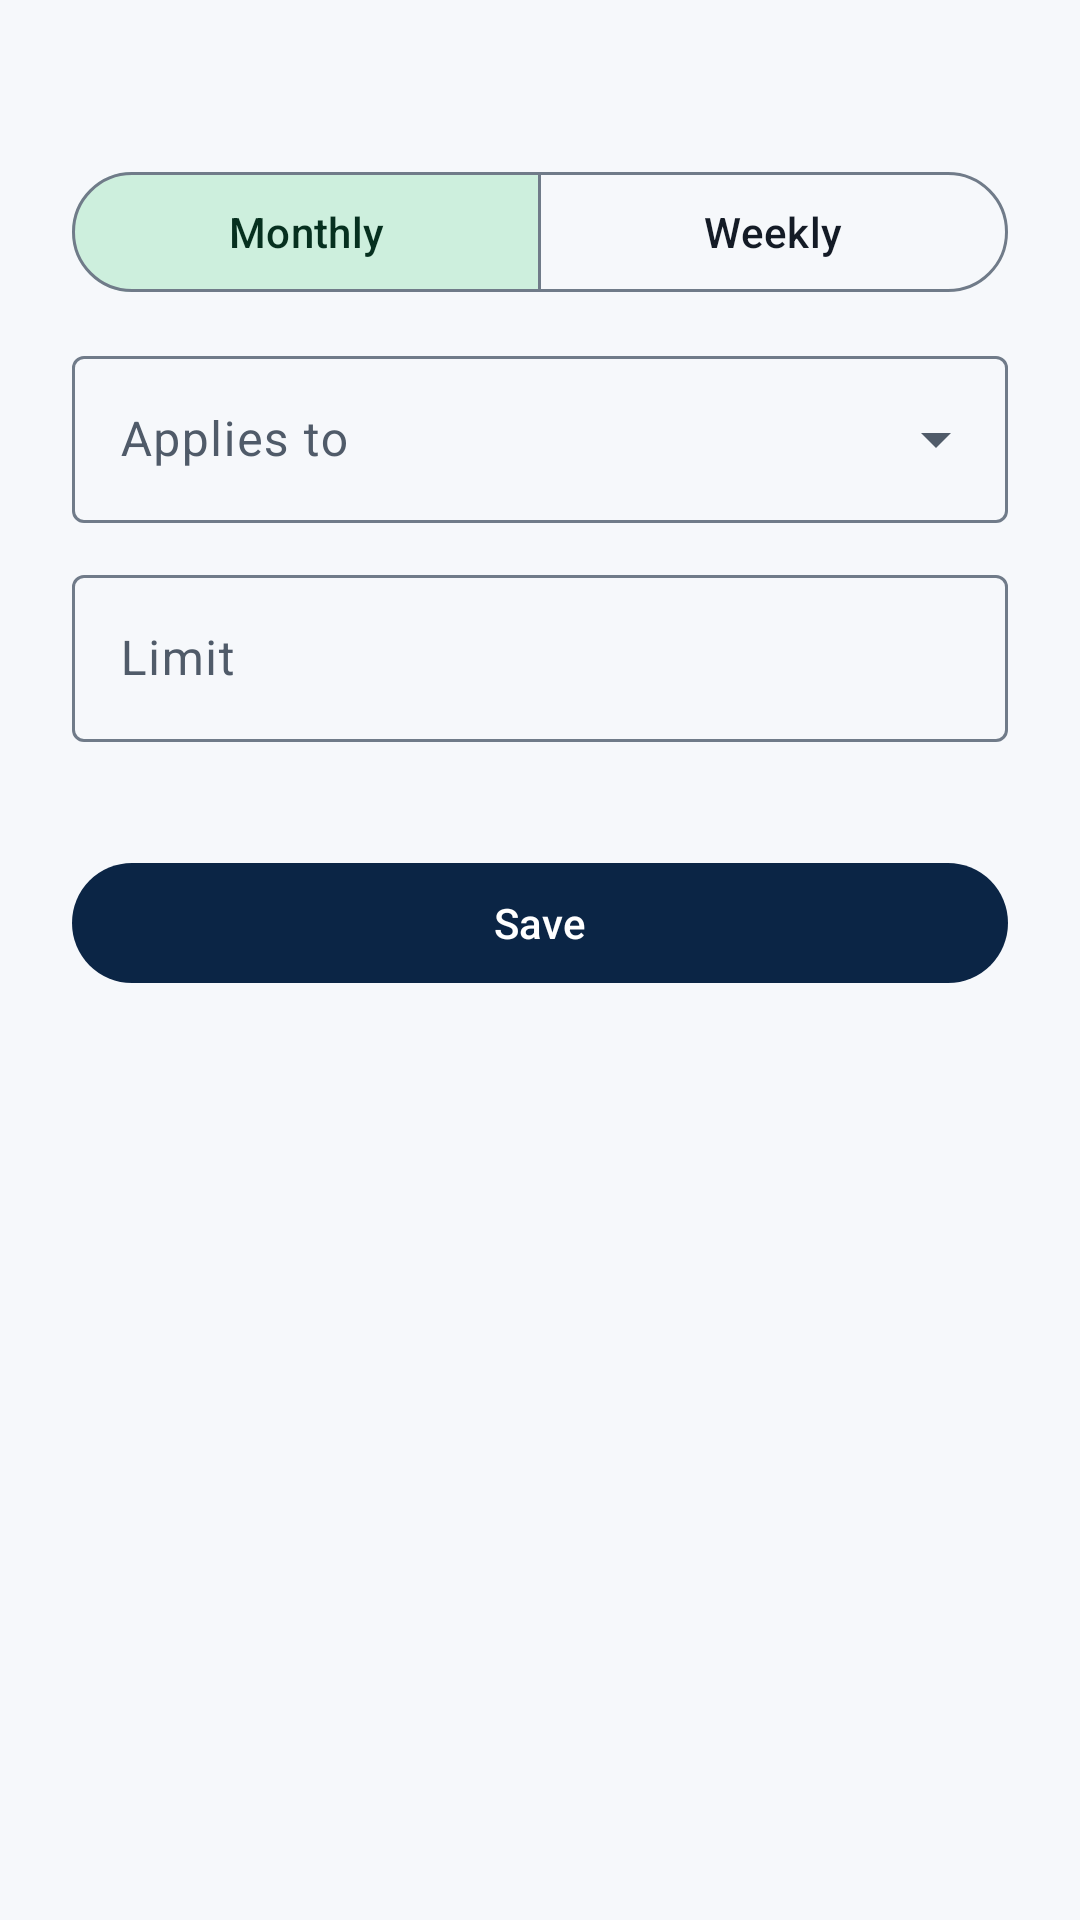

Layout XML and referenced resources for this Android screen:
<!-- AndroidManifest.xml: application theme Theme.DailyExpenseTrackerOffline -->
<!-- res/layout/sheet_budget_editor.xml -->
<?xml version="1.0" encoding="utf-8"?>
<androidx.core.widget.NestedScrollView xmlns:android="http://schemas.android.com/apk/res/android"
    xmlns:app="http://schemas.android.com/apk/res-auto"
    android:layout_width="match_parent"
    android:layout_height="wrap_content">

    <LinearLayout
        android:layout_width="match_parent"
        android:layout_height="wrap_content"
        android:orientation="vertical"
        android:paddingHorizontal="@dimen/space_xl"
        android:paddingBottom="@dimen/space_xl"
        android:paddingTop="@dimen/space_sm">

        <TextView
            android:id="@+id/budget_editor_title"
            android:layout_width="match_parent"
            android:layout_height="wrap_content"
            android:accessibilityHeading="true"
            android:textAppearance="@style/TextAppearance.Material3.TitleLarge"
            android:textColor="?attr/colorOnSurface" />

        <com.google.android.material.button.MaterialButtonToggleGroup
            android:id="@+id/budget_editor_period"
            android:layout_width="match_parent"
            android:layout_height="wrap_content"
            android:layout_marginTop="@dimen/space_lg"
            app:checkedButton="@+id/budget_editor_monthly"
            app:selectionRequired="true"
            app:singleSelection="true">

            <com.google.android.material.button.MaterialButton
                android:id="@+id/budget_editor_monthly"
                style="@style/Widget.Material3.Button.OutlinedButton"
                android:layout_width="0dp"
                android:layout_height="wrap_content"
                android:layout_weight="1"
                android:minHeight="@dimen/min_touch"
                android:text="@string/budgets_monthly" />

            <com.google.android.material.button.MaterialButton
                android:id="@+id/budget_editor_weekly"
                style="@style/Widget.Material3.Button.OutlinedButton"
                android:layout_width="0dp"
                android:layout_height="wrap_content"
                android:layout_weight="1"
                android:minHeight="@dimen/min_touch"
                android:text="@string/budgets_weekly" />
        </com.google.android.material.button.MaterialButtonToggleGroup>

        <com.google.android.material.textfield.TextInputLayout
            android:id="@+id/budget_editor_category_layout"
            style="@style/Widget.Material3.TextInputLayout.OutlinedBox.ExposedDropdownMenu"
            android:layout_width="match_parent"
            android:layout_height="wrap_content"
            android:layout_marginTop="@dimen/space_md"
            android:hint="@string/budget_field_category">

            <com.google.android.material.textfield.MaterialAutoCompleteTextView
                android:id="@+id/budget_editor_category"
                android:layout_width="match_parent"
                android:layout_height="wrap_content"
                android:inputType="none"
                android:saveEnabled="false" />
        </com.google.android.material.textfield.TextInputLayout>

        <com.google.android.material.textfield.TextInputLayout
            android:id="@+id/budget_editor_amount_layout"
            style="@style/Widget.Material3.TextInputLayout.OutlinedBox"
            android:layout_width="match_parent"
            android:layout_height="wrap_content"
            android:layout_marginTop="@dimen/space_md"
            android:hint="@string/budget_field_amount">

            <com.google.android.material.textfield.TextInputEditText
                android:id="@+id/budget_editor_amount"
                android:layout_width="match_parent"
                android:layout_height="wrap_content"
                android:imeOptions="actionDone"
                android:inputType="numberDecimal"
                android:maxLength="13" />
        </com.google.android.material.textfield.TextInputLayout>

        <TextView
            android:id="@+id/budget_editor_hint"
            android:layout_width="match_parent"
            android:layout_height="wrap_content"
            android:layout_marginTop="@dimen/space_xs"
            android:textAppearance="@style/TextAppearance.Material3.BodySmall"
            android:textColor="?attr/colorOnSurfaceVariant" />

        <LinearLayout
            android:layout_width="match_parent"
            android:layout_height="wrap_content"
            android:layout_marginTop="@dimen/space_lg"
            android:orientation="horizontal">

            <com.google.android.material.button.MaterialButton
                android:id="@+id/budget_editor_delete"
                style="@style/Widget.Material3.Button.OutlinedButton"
                android:layout_width="0dp"
                android:layout_height="wrap_content"
                android:layout_marginEnd="@dimen/space_sm"
                android:layout_weight="1"
                android:minHeight="@dimen/min_touch"
                android:text="@string/action_delete"
                android:textColor="?attr/colorError"
                android:visibility="gone"
                app:strokeColor="?attr/colorError" />

            <com.google.android.material.button.MaterialButton
                android:id="@+id/budget_editor_save"
                style="@style/Widget.Material3.Button"
                android:layout_width="0dp"
                android:layout_height="wrap_content"
                android:layout_weight="1"
                android:minHeight="@dimen/min_touch"
                android:text="@string/action_save_short" />
        </LinearLayout>
    </LinearLayout>
</androidx.core.widget.NestedScrollView>
<!-- resources referenced by this layout -->
<resources>
  <dimen name="min_touch">48dp</dimen>
  <dimen name="space_lg">16dp</dimen>
  <dimen name="space_md">12dp</dimen>
  <dimen name="space_sm">8dp</dimen>
  <dimen name="space_xl">24dp</dimen>
  <dimen name="space_xs">4dp</dimen>
  <string name="action_delete">Delete</string>
  <string name="action_save_short">Save</string>
  <string name="budget_field_amount">Limit</string>
  <string name="budget_field_category">Applies to</string>
  <string name="budgets_monthly">Monthly</string>
  <string name="budgets_weekly">Weekly</string>
  <style name="Theme.DailyExpenseTrackerOffline" parent="Base.Theme.DailyExpenseTrackerOffline" />
  <style name="Base.Theme.DailyExpenseTrackerOffline" parent="Theme.Material3.DayNight.NoActionBar">
          <item name="colorPrimary">@color/det_primary</item>
          <item name="colorOnPrimary">@color/det_on_primary</item>
          <item name="colorPrimaryContainer">@color/det_primary_container</item>
          <item name="colorOnPrimaryContainer">@color/det_on_primary_container</item>
          <item name="colorSecondary">@color/det_secondary</item>
          <item name="colorOnSecondary">@color/det_on_secondary</item>
          <item name="colorSecondaryContainer">@color/det_secondary_container</item>
          <item name="colorOnSecondaryContainer">@color/det_on_secondary_container</item>
          <item name="colorTertiary">@color/det_secondary</item>
          <item name="colorOnTertiary">@color/det_on_secondary</item>
  
          <item name="android:colorBackground">@color/det_background</item>
          <item name="colorSurface">@color/det_surface</item>
          <item name="colorSurfaceContainerLow">@color/det_surface_container_low</item>
          <item name="colorSurfaceContainer">@color/det_surface_container</item>
          <item name="colorSurfaceContainerHigh">@color/det_surface_container_high</item>
          <item name="colorSurfaceVariant">@color/det_surface_variant</item>
          <item name="colorOnSurface">@color/det_on_surface</item>
          <item name="colorOnSurfaceVariant">@color/det_on_surface_variant</item>
          <item name="colorOutline">@color/det_outline</item>
          <item name="colorOutlineVariant">@color/det_outline_variant</item>
          <item name="colorError">@color/det_error</item>
          <item name="colorOnError">@color/det_on_error</item>
  
          <item name="materialCardViewStyle">@style/Widget.DET.Card</item>
      </style>
  <color name="det_primary">#0B2545</color>
  <color name="det_on_primary">#FFFFFF</color>
  <color name="det_primary_container">#D9E4F5</color>
  <color name="det_on_primary_container">#0B2545</color>
  <color name="det_secondary">#17794F</color>
  <color name="det_on_secondary">#FFFFFF</color>
  <color name="det_secondary_container">#CDEFDD</color>
  <color name="det_on_secondary_container">#06301F</color>
  <color name="det_background">#F6F8FB</color>
  <color name="det_surface">#FFFFFF</color>
  <color name="det_surface_container_low">#F9FBFD</color>
  <color name="det_surface_container">#EEF2F7</color>
  <color name="det_surface_container_high">#E8EDF4</color>
  <color name="det_surface_variant">#E3E9F1</color>
  <color name="det_on_surface">#141B26</color>
  <color name="det_on_surface_variant">#505B69</color>
  <color name="det_outline">#707B89</color>
  <color name="det_outline_variant">#D3DAE4</color>
  <color name="det_error">#B3261E</color>
  <color name="det_on_error">#FFFFFF</color>
  <style name="Widget.DET.Card" parent="Widget.Material3.CardView.Outlined">
          <item name="cardBackgroundColor">?attr/colorSurface</item>
          <item name="cardCornerRadius">@dimen/radius_card</item>
          <item name="cardElevation">0dp</item>
          <item name="strokeColor">?attr/colorOutlineVariant</item>
          <item name="strokeWidth">1dp</item>
      </style>
  <dimen name="radius_card">16dp</dimen>
</resources>
